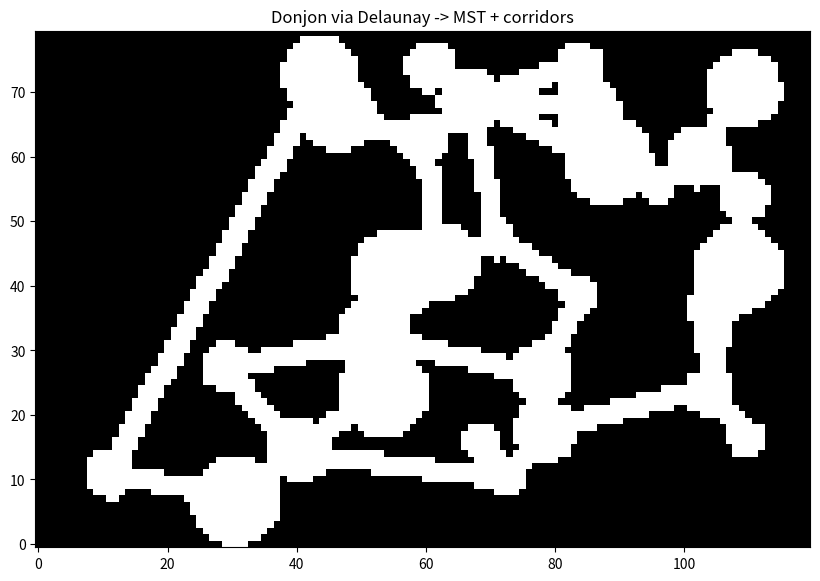

The script that saved this image:
#!/usr/bin/env python3
# -*- coding: utf-8 -*-
"""
delaunay_dungeon.py
Exemple : points -> triangulation de Delaunay -> MST -> carve rooms & corridors sur une grille.
"""

import numpy as np
from scipy.spatial import Delaunay
import networkx as nx
import matplotlib.pyplot as plt
import random
from math import floor, ceil

# Paramètres
WIDTH, HEIGHT = 120, 80       # taille de la grille en tiles
N_POINTS = 30                 # nombre de centres de salles
ROOM_RADIUS_MIN = 3
ROOM_RADIUS_MAX = 7
SEED = np.random.randint(0, 100)
random.seed(SEED)
np.random.seed(SEED)

# 1) Générer des points (centres de salles) avec rejet si trop proche (simple poisson-disk style)
def generate_points(n, w, h, min_dist=6, attempts=2000):
    pts = []
    tries = 0
    while len(pts) < n and tries < attempts:
        x = random.uniform(5, w-6)
        y = random.uniform(5, h-6)
        ok = True
        for (px,py) in pts:
            if (px-x)**2 + (py-y)**2 < min_dist**2:
                ok = False
                break
        if ok:
            pts.append((x,y))
        tries += 1
    return np.array(pts)

points = generate_points(N_POINTS, WIDTH, HEIGHT, min_dist=6)

# 2) Triangulation de Delaunay
tri = Delaunay(points)
edges = set()
for simplex in tri.simplices:
    # simplex contient indices des 3 sommets du triangle
    for i in range(3):
        a = simplex[i]
        b = simplex[(i+1)%3]
        edge = tuple(sorted((int(a), int(b))))
        edges.add(edge)
edges = list(edges)

# 3) Construire graphe et MST
G = nx.Graph()
for i, p in enumerate(points):
    G.add_node(i, pos=tuple(p))

for (a,b) in edges:
    pa = points[a]
    pb = points[b]
    dist = np.linalg.norm(pa-pb)
    G.add_edge(a,b,weight=dist)

mst = nx.minimum_spanning_tree(G, weight='weight')

# Ajouter quelques arêtes supplémentaires (pour cycles)
G_extra = nx.Graph(mst)
extra_edges = []
for (a,b) in G.edges():
    if not mst.has_edge(a,b) and random.random() < 0.15:  # 15% chance d'ajout
        G_extra.add_edge(a,b, weight=G[a][b]['weight'])
        extra_edges.append((a,b))

# 4) Grille tilemap initialement pleine (1=wall, 0=floor)
grid = [[1 for _ in range(WIDTH)] for __ in range(HEIGHT)]

# Helper : carve circular room
def carve_circle(grid, cx, cy, r):
    for ix in range(int(cx-r)-1, int(cx+r)+2):
        for iy in range(int(cy-r)-1, int(cy+r)+2):
            if 0 <= ix < WIDTH and 0 <= iy < HEIGHT:
                if (ix-cx)**2 + (iy-cy)**2 <= r*r:
                    grid[iy][ix] = 0

# Carver salles
room_radii = []
for i,(x,y) in enumerate(points):
    r = random.randint(ROOM_RADIUS_MIN, ROOM_RADIUS_MAX)
    room_radii.append(r)
    carve_circle(grid, x, y, r)

# Bresenham line pour couloirs orthogonaux simple
def bresenham_line(x0,y0,x1,y1):
    x0, y0, x1, y1 = int(round(x0)), int(round(y0)), int(round(x1)), int(round(y1))
    points = []
    dx = abs(x1 - x0)
    dy = -abs(y1 - y0)
    sx = 1 if x0 < x1 else -1
    sy = 1 if y0 < y1 else -1
    err = dx + dy
    while True:
        points.append((x0,y0))
        if x0 == x1 and y0 == y1:
            break
        e2 = 2 * err
        if e2 >= dy:
            err += dy
            x0 += sx
        if e2 <= dx:
            err += dx
            y0 += sy
    return points

# Carver couloirs selon les arêtes du graphe G_extra (MST+quelques extras)
for a,b in G_extra.edges():
    ax, ay = points[a]
    bx, by = points[b]
    # Ligne droite (Bresenham). On peut embellir avec corridors épais.
    line = bresenham_line(ax, ay, bx, by)
    for (lx,ly) in line:
        # largeur de corridor
        for dx in (-1,0,1):
            for dy in (-1,0,1):
                x = lx + dx
                y = ly + dy
                if 0 <= x < WIDTH and 0 <= y < HEIGHT:
                    grid[y][x] = 0

# 5) Visualisation simple
fig, ax = plt.subplots(figsize=(10,7))
ax.imshow(grid, cmap='gray_r', origin='lower')

# afficher centres et arêtes
"""
pts = np.array(points)
ax.scatter(pts[:,0], pts[:,1], c='red', s=20)

for (a,b) in G_extra.edges():
    pa = points[a]; pb = points[b]
    ax.plot([pa[0], pb[0]], [pa[1], pb[1]], c='yellow', linewidth=0.6, alpha=0.6)
"""

ax.set_title("Donjon via Delaunay -> MST + corridors")
plt.show()
